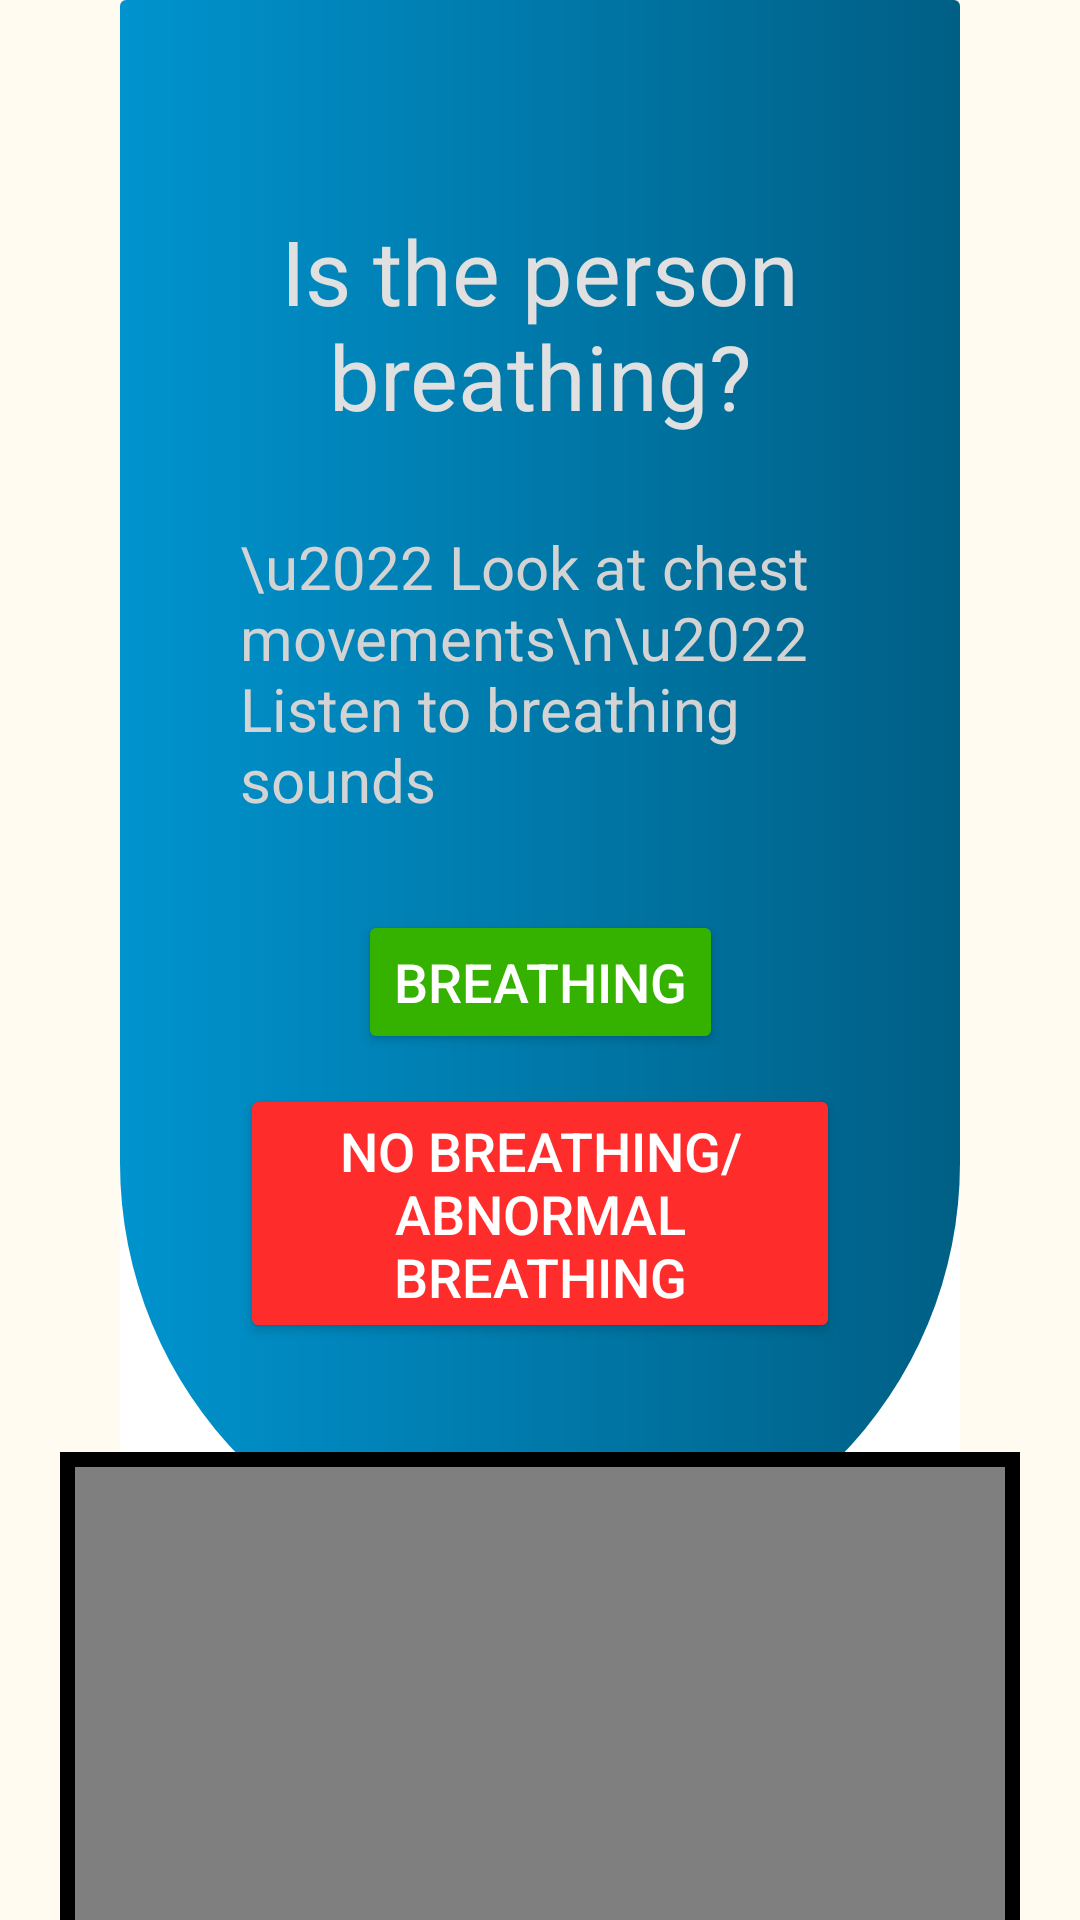

Layout XML and referenced resources for this Android screen:
<!-- AndroidManifest.xml: application theme Theme.EmergencyCPR -->
<!-- res/layout/activity_is_breathing.xml -->
<?xml version="1.0" encoding="utf-8"?>
<androidx.constraintlayout.widget.ConstraintLayout xmlns:android="http://schemas.android.com/apk/res/android"
    xmlns:app="http://schemas.android.com/apk/res-auto"
    xmlns:tools="http://schemas.android.com/tools"
    android:id="@+id/main"
    android:layout_width="match_parent"
    android:layout_height="match_parent"
    android:paddingStart="20dp"
    android:paddingEnd="20dp"
    android:background="#FFFBF1"
    tools:context=".IsBreathingActivity">

    <androidx.cardview.widget.CardView
        android:id="@+id/cardView"
        android:layout_width="match_parent"
        android:layout_height="wrap_content"
        android:layout_marginHorizontal="20dp"
        android:layout_marginBottom="10dp"
        android:padding="10dp"
        app:cardBackgroundColor="#ffffff"
        app:cardElevation="0dp"
        app:layout_constraintEnd_toEndOf="parent"
        app:layout_constraintStart_toStartOf="parent"
        app:layout_constraintTop_toTopOf="parent">

        <androidx.constraintlayout.widget.ConstraintLayout
            android:layout_width="match_parent"
            android:layout_height="match_parent"
            android:background="@drawable/card_background_question"
            android:padding="40dp">

            <TextView
                android:id="@+id/textViewTitle"
                android:layout_width="wrap_content"
                android:layout_height="wrap_content"
                android:layout_marginTop="30dp"
                android:layout_marginBottom="50dp"
                android:gravity="center"
                android:text="Is the person breathing?"
                android:textColor="#E0E0E0"
                android:textSize="30sp"
                app:layout_constraintEnd_toEndOf="parent"
                app:layout_constraintStart_toStartOf="parent"
                app:layout_constraintTop_toTopOf="parent" />

            <TextView
                android:id="@+id/textViewSteps"
                android:layout_width="wrap_content"
                android:layout_height="wrap_content"
                android:layout_marginTop="30dp"
                android:text="\u2022 Look at chest movements\n\u2022 Listen to breathing sounds"
                android:textColor="#D3D3D3"
                android:textSize="20sp"
                app:layout_constraintEnd_toEndOf="parent"
                app:layout_constraintStart_toStartOf="parent"
                app:layout_constraintTop_toBottomOf="@+id/textViewTitle" />

            <Button
                android:id="@+id/yesButton"
                android:layout_width="wrap_content"
                android:layout_height="wrap_content"
                android:layout_marginTop="30dp"
                android:text="Breathing"
                android:textSize="18sp"
                android:textColor="#FFFFFF"
                android:backgroundTint="#35B100"
                app:layout_constraintEnd_toEndOf="parent"
                app:layout_constraintStart_toStartOf="parent"
                app:layout_constraintTop_toBottomOf="@+id/textViewSteps" />

            <Button
                android:id="@+id/nonoButton"
                android:layout_width="wrap_content"
                android:layout_height="wrap_content"
                android:backgroundTint="#FF2C2C"
                android:text="No Breathing/ Abnormal Breathing"
                android:textColor="#FFFFFF"
                android:textSize="18sp"
                android:layout_marginTop="10dp"
                app:layout_constraintEnd_toEndOf="parent"
                app:layout_constraintStart_toStartOf="parent"
                app:layout_constraintTop_toBottomOf="@+id/yesButton" />

            <View
                android:layout_width="0dp"
                android:layout_height="40dp"
                app:layout_constraintBottom_toBottomOf="parent"
                app:layout_constraintEnd_toEndOf="parent"
                app:layout_constraintStart_toStartOf="parent"
                app:layout_constraintTop_toBottomOf="@+id/nonoButton" />

        </androidx.constraintlayout.widget.ConstraintLayout>

    </androidx.cardview.widget.CardView>


    <FrameLayout
        android:id="@+id/videoContainer"
        android:layout_width="wrap_content"
        android:layout_height="wrap_content"
        android:layout_marginStart="70dp"
        android:layout_marginEnd="70dp"
        android:padding="5dp"
        android:background="#000000"
        app:layout_constraintBottom_toBottomOf="parent"
        app:layout_constraintEnd_toEndOf="parent"
        app:layout_constraintHeight_max="200dp"
        app:layout_constraintStart_toStartOf="parent"
        app:layout_constraintTop_toBottomOf="@+id/cardView">

        <VideoView
            android:id="@+id/videoView"
            android:layout_width="match_parent"
            android:layout_height="match_parent" />

    </FrameLayout>

</androidx.constraintlayout.widget.ConstraintLayout>
<!-- resources referenced by this layout -->
<resources>
  <!-- drawable card_background_question (drawable) -->
  <?xml version="1.0" encoding="utf-8"?>
  <shape xmlns:android="http://schemas.android.com/apk/res/android">
      <solid android:color="#0093CE" />
      <gradient
          android:startColor="#0093CE"
          android:endColor="#005F85"
          android:angle="0" />
      <padding android:left="10dp" android:top="10dp" android:right="10dp" android:bottom="10dp" />
      <corners android:topLeftRadius="0dp" android:topRightRadius="0dp"
          android:bottomLeftRadius="250dp" android:bottomRightRadius="250dp"/>
  </shape>
  <style name="Theme.EmergencyCPR" parent="Base.Theme.EmergencyCPR" />
  <style name="Base.Theme.EmergencyCPR" parent="Theme.Material3.DayNight.NoActionBar">
          
          
      </style>
</resources>
